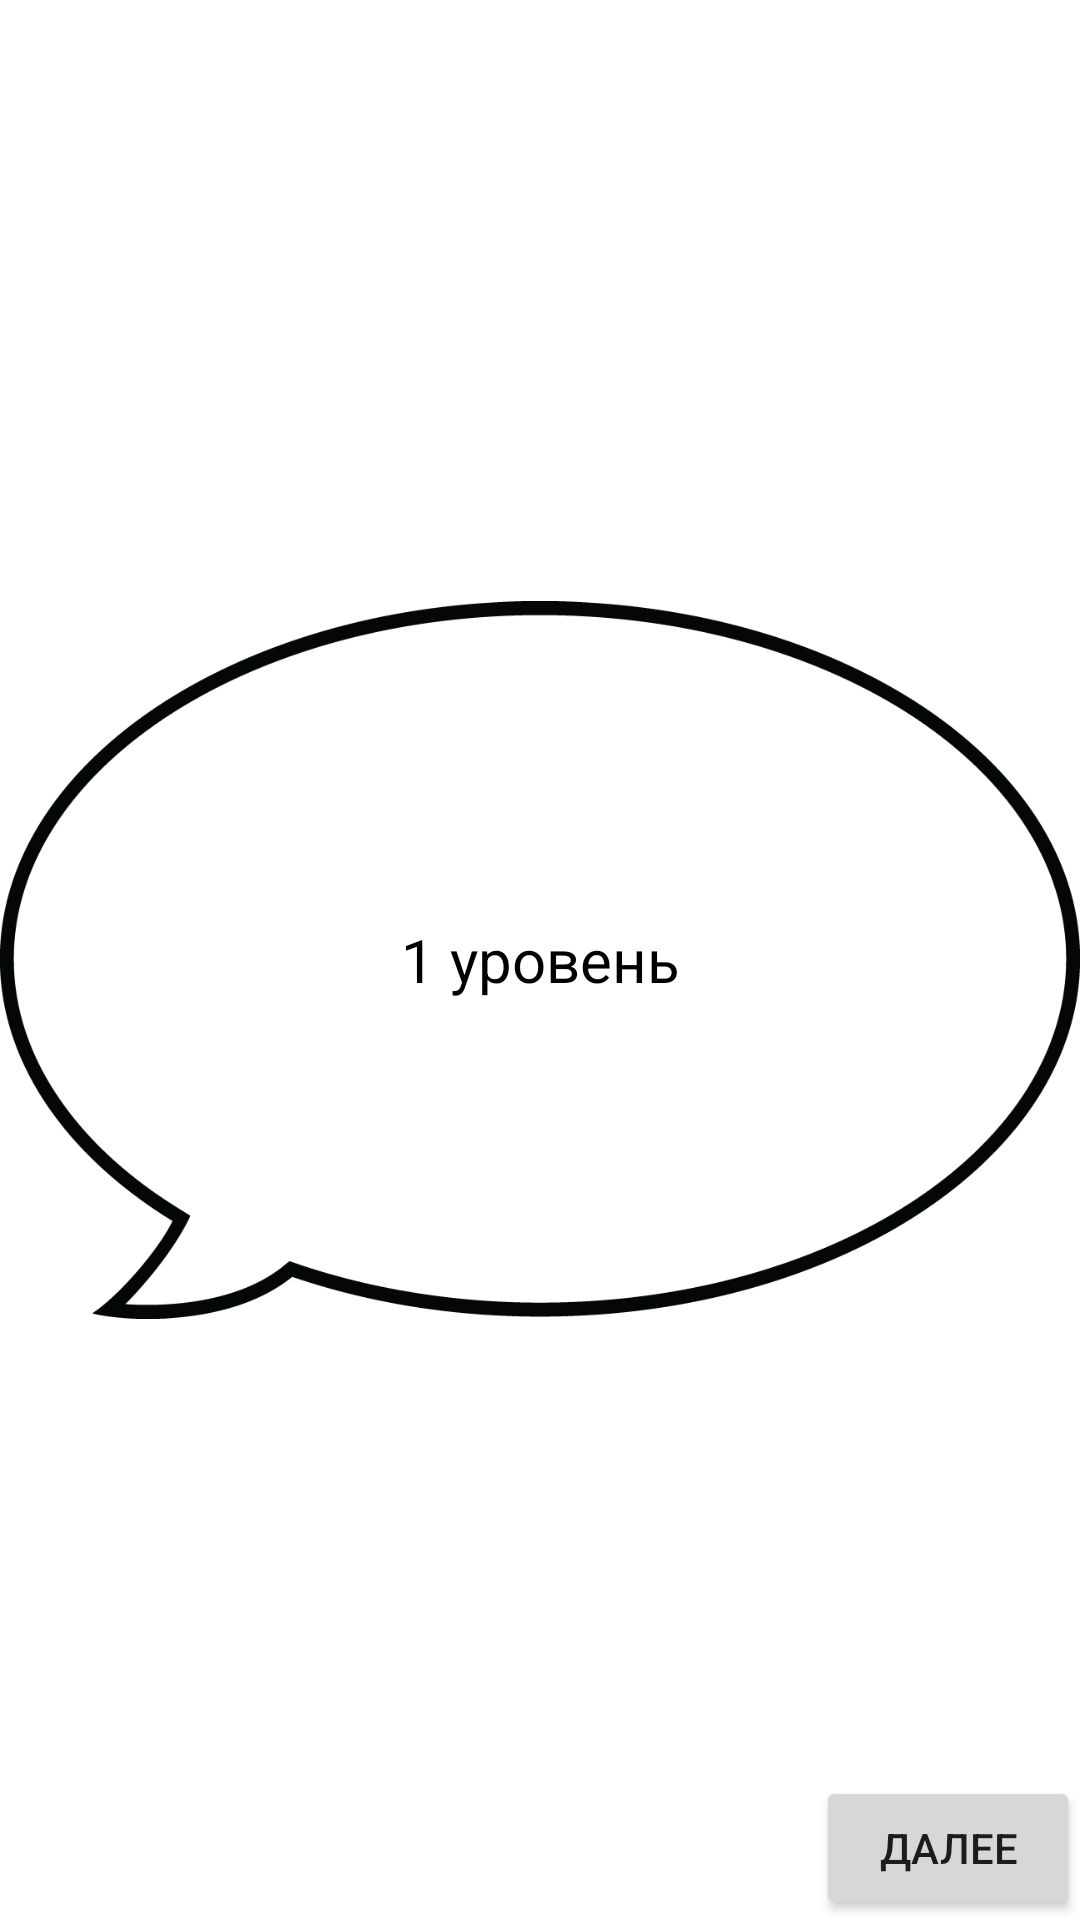

This screen was rendered from an Android layout file. Write that file and the resources it references.
<!-- AndroidManifest.xml: application theme AppTheme -->
<!-- res/layout/activity_main.xml -->
<?xml version="1.0" encoding="utf-8"?>
<LinearLayout
    xmlns:android="http://schemas.android.com/apk/res/android"
    xmlns:app="http://schemas.android.com/apk/res-auto"
    xmlns:tools="http://schemas.android.com/tools"
    android:layout_width="wrap_content"
    android:layout_height="wrap_content"
    android:orientation="vertical"
    android:background="@color/white"
    tools:context=".MainActivity">


   <RelativeLayout
       android:layout_height="wrap_content"
       android:layout_width="wrap_content">
      <ImageView
          android:id="@+id/dialog_range"
          android:layout_width="wrap_content"
          android:layout_height="wrap_content"
          android:src="@drawable/range" />
      <TextView
          android:id="@+id/dialog"
          android:layout_width="wrap_content"
          android:layout_height="wrap_content"
          android:layout_alignLeft="@+id/dialog_range"
          android:layout_alignTop="@+id/dialog_range"
          android:layout_alignRight="@+id/dialog_range"
          android:layout_alignBottom="@+id/dialog_range"
          android:paddingLeft="10dp"
          android:paddingRight="10dp"
          android:layout_margin="1dp"
          android:gravity="center"
          android:text="1 уровень"
          android:textColor="#000000"
          android:textSize="20dp"/>
       <Button
           android:id="@+id/buttonNext"
           android:layout_width="wrap_content"
           android:layout_height="wrap_content"
           android:text="Далее"
           android:layout_alignBottom="@+id/dialog_range"
           android:layout_alignRight="@+id/dialog_range"
           android:onClick="dialogClick"/>
   </RelativeLayout>

</LinearLayout>
<!-- resources referenced by this layout -->
<resources>
  <color name="white">#FFFFFF</color>
  <!-- drawable range: jpg bitmap (drawable, 165244 bytes) -->
  <style name="AppTheme" parent="Theme.AppCompat.Light.DarkActionBar">
          
          <item name="colorPrimary">@color/colorPrimary</item>
          <item name="colorPrimaryDark">@color/colorPrimaryDark</item>
          <item name="colorAccent">@color/colorAccent</item>
      </style>
  <color name="colorPrimary">#000285</color>
  <color name="colorPrimaryDark">#00574B</color>
  <color name="colorAccent">#1B3AD8</color>
</resources>
